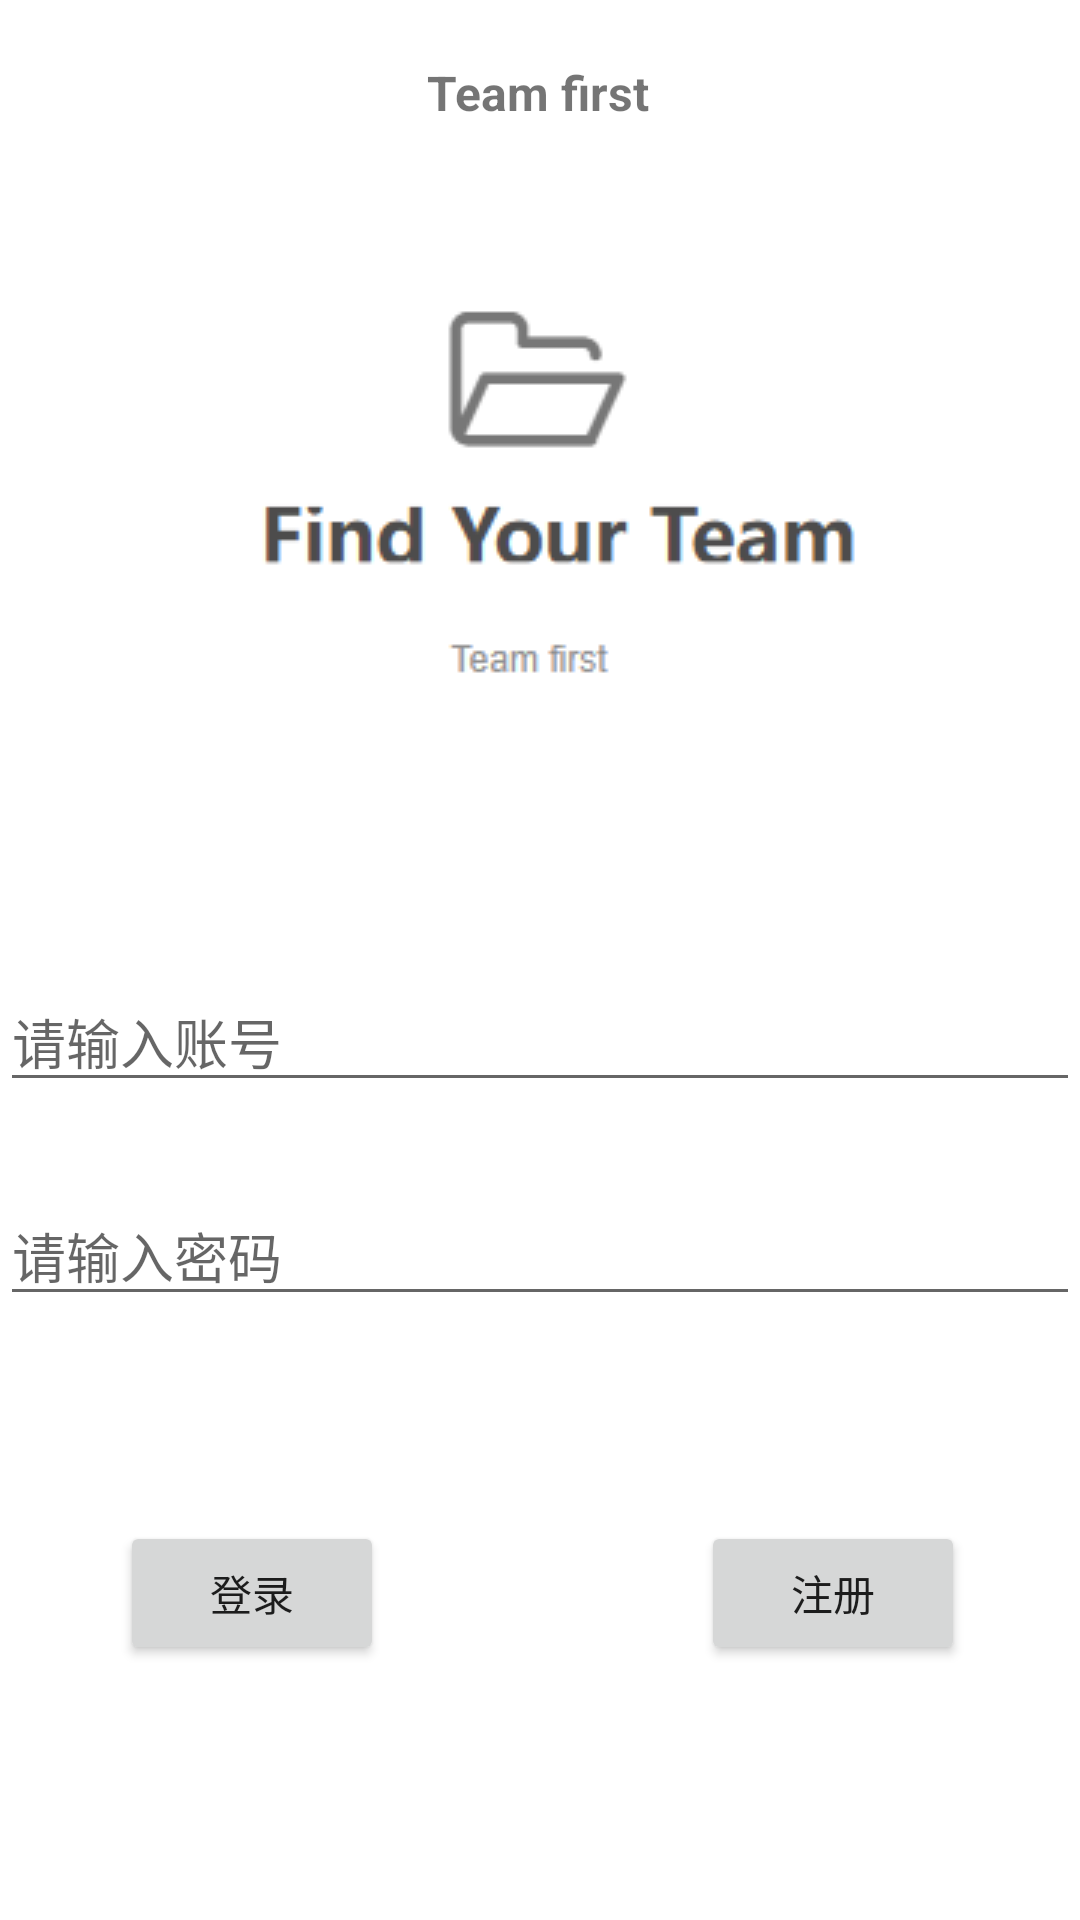

Write the Android layout XML for this screen, with the resource values it uses.
<!-- AndroidManifest.xml: application theme Theme.FYT -->
<!-- res/layout/activity_login.xml -->
<?xml version="1.0" encoding="utf-8"?>
<androidx.constraintlayout.widget.ConstraintLayout xmlns:android="http://schemas.android.com/apk/res/android"
    xmlns:app="http://schemas.android.com/apk/res-auto"
    xmlns:tools="http://schemas.android.com/tools"
    android:id="@+id/container"
    android:layout_width="match_parent"
    android:layout_height="match_parent"
    android:paddingLeft="@dimen/activity_horizontal_margin"
    android:paddingTop="@dimen/activity_vertical_margin"
    android:paddingRight="@dimen/activity_horizontal_margin"
    android:paddingBottom="@dimen/activity_vertical_margin"
    tools:context=".ui.login.LoginActivity">

    <TextView
        android:id="@+id/top_label"
        android:layout_width="wrap_content"
        android:layout_height="wrap_content"
        android:layout_marginTop="20dp"
        android:text="Team first"
        android:textSize="16sp"
        android:textStyle="bold"
        app:layout_constraintEnd_toEndOf="parent"
        app:layout_constraintHorizontal_bias="0.498"
        app:layout_constraintStart_toStartOf="parent"
        app:layout_constraintTop_toTopOf="parent" />

    <EditText
        android:id="@+id/username"
        android:layout_width="0dp"
        android:layout_height="wrap_content"
        android:layout_marginTop="324dp"
        android:hint="@string/prompt_email"
        android:inputType="textEmailAddress"
        android:selectAllOnFocus="true"
        app:layout_constraintEnd_toEndOf="parent"
        app:layout_constraintHorizontal_bias="0.0"
        app:layout_constraintStart_toStartOf="parent"
        app:layout_constraintTop_toTopOf="parent" />

    <ImageView
        android:id="@+id/splash_icon"
        android:layout_width="wrap_content"
        android:layout_height="wrap_content"
        android:layout_marginTop="60dp"
        android:src="@drawable/tubiao"
        app:layout_constraintLeft_toLeftOf="parent"
        app:layout_constraintRight_toRightOf="parent"
        app:layout_constraintTop_toTopOf="parent" />

    <Button
        android:id="@+id/register"
        android:layout_width="wrap_content"
        android:layout_height="wrap_content"
        android:layout_marginEnd="16dp"
        android:layout_marginBottom="64dp"
        android:text="@string/action_register"
        app:layout_constraintBottom_toBottomOf="parent"
        app:layout_constraintEnd_toEndOf="parent"
        app:layout_constraintHorizontal_bias="0.826"
        app:layout_constraintStart_toEndOf="@+id/login"
        app:layout_constraintTop_toTopOf="@+id/login"
        app:layout_constraintVertical_bias="0.0" />

    <Button
        android:id="@+id/login"
        android:layout_width="wrap_content"
        android:layout_height="wrap_content"
        android:layout_gravity="start"
        android:layout_marginBottom="64dp"
        android:enabled="true"
        android:text="@string/action_sign_in"
        app:layout_constraintBottom_toBottomOf="parent"
        app:layout_constraintEnd_toEndOf="parent"
        app:layout_constraintHorizontal_bias="0.147"
        app:layout_constraintStart_toStartOf="parent"
        app:layout_constraintTop_toBottomOf="@+id/password"
        app:layout_constraintVertical_bias="0.764" />

    <EditText
        android:id="@+id/password"
        android:layout_width="0dp"
        android:layout_height="wrap_content"
        android:layout_marginTop="28dp"
        android:hint="@string/prompt_password"
        android:imeActionLabel="@string/action_sign_in_short"
        android:imeOptions="actionDone"
        android:inputType="textPassword"
        android:selectAllOnFocus="true"
        app:layout_constraintEnd_toEndOf="parent"
        app:layout_constraintHorizontal_bias="0.0"
        app:layout_constraintStart_toStartOf="parent"
        app:layout_constraintTop_toBottomOf="@+id/username" />

    <ProgressBar
        android:id="@+id/loading"
        android:layout_width="wrap_content"
        android:layout_height="wrap_content"
        android:layout_gravity="center"
        android:layout_marginTop="64dp"
        android:layout_marginBottom="64dp"
        android:visibility="gone"
        app:layout_constraintBottom_toBottomOf="parent"
        app:layout_constraintEnd_toEndOf="@+id/password"
        app:layout_constraintStart_toStartOf="@+id/password"
        app:layout_constraintTop_toTopOf="parent"
        app:layout_constraintVertical_bias="0.3" />

    

</androidx.constraintlayout.widget.ConstraintLayout>
<!-- resources referenced by this layout -->
<resources>
  <!-- drawable tubiao: png bitmap (drawable, 5465 bytes) -->
  <string name="action_register">注册</string>
  <string name="action_sign_in">登录</string>
  <string name="action_sign_in_short">Sign in</string>
  <string name="prompt_email">请输入账号</string>
  <string name="prompt_password">请输入密码</string>
  <style name="Theme.FYT" parent="Theme.MaterialComponents.DayNight.NoActionBar">
          
          <item name="colorPrimary">@color/teal_700</item>
          <item name="colorPrimaryVariant">@color/teal_200</item>
          <item name="colorOnPrimary">@color/white</item>
          
          <item name="colorSecondary">@color/teal_200</item>
          <item name="colorSecondaryVariant">@color/teal_700</item>
          <item name="colorOnSecondary">@color/black</item>
          
          <item name="android:statusBarColor">?attr/colorPrimaryVariant</item>
          
      </style>
  <color name="teal_700">#FF018786</color>
  <color name="teal_200">#FF03DAC5</color>
  <color name="white">#FFFFFFFF</color>
  <color name="black">#FF000000</color>
</resources>
